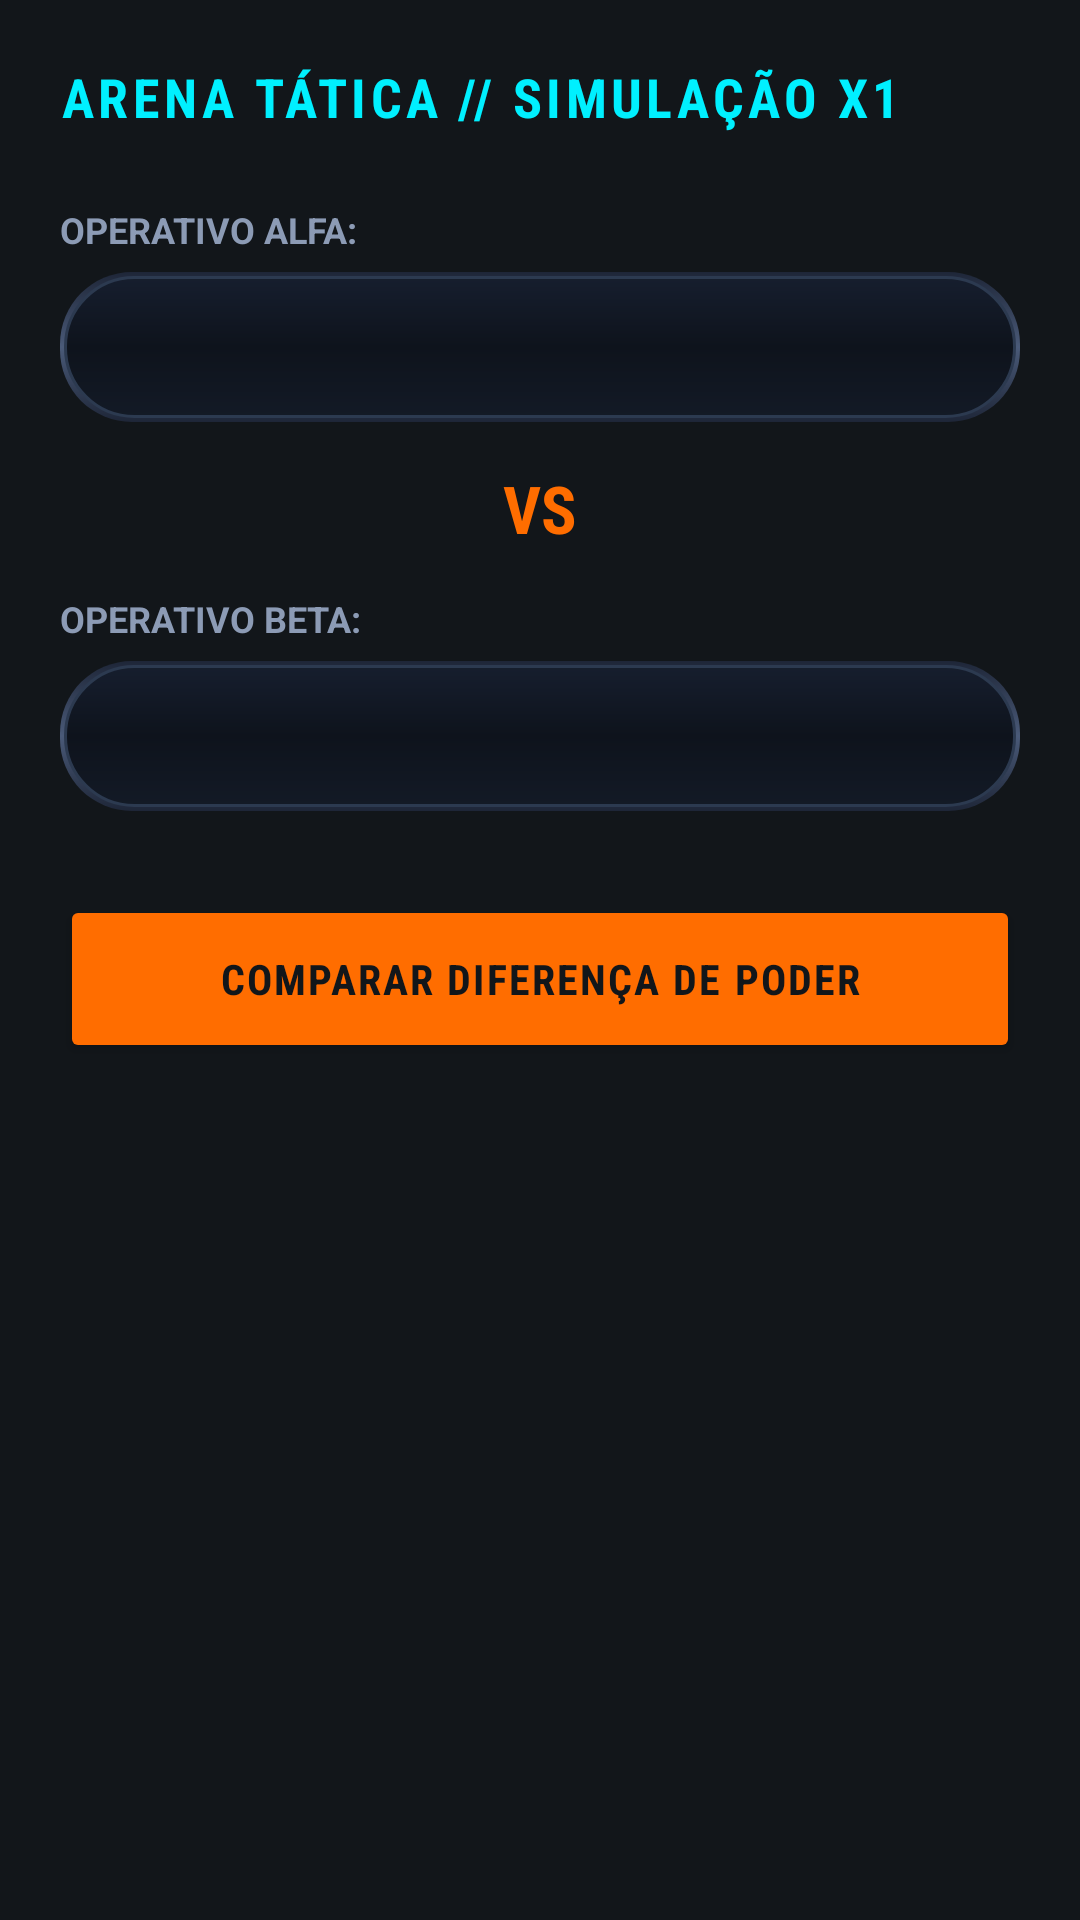

Layout XML and referenced resources for this Android screen:
<!-- AndroidManifest.xml: application theme Theme.Marvel -->
<!-- res/layout/fragment_x1.xml -->
<?xml version="1.0" encoding="utf-8"?>
<LinearLayout xmlns:android="http://schemas.android.com/apk/res/android"
    android:layout_width="match_parent"
    android:layout_height="match_parent"
    android:background="@color/shield_lead_darkest"
    android:orientation="vertical"
    android:padding="20dp">

    
    <TextView
        android:layout_width="wrap_content"
        android:layout_height="wrap_content"
        android:text="ARENA TÁTICA // SIMULAÇÃO X1"
        android:textColor="@color/shield_cyan_neon"
        android:textSize="18sp"
        android:textStyle="bold"
        android:fontFamily="sans-serif-condensed"
        android:letterSpacing="0.08"
        android:layout_marginBottom="24dp" />

    
    <TextView
        android:layout_width="wrap_content"
        android:layout_height="wrap_content"
        android:text="OPERATIVO ALFA:"
        android:textColor="@color/shield_text_secondary"
        android:textSize="12sp"
        android:textStyle="bold" />

    <Spinner
        android:id="@+id/sp_combatente_1"
        android:layout_width="match_parent"
        android:layout_height="50dp"
        android:layout_marginTop="6dp"
        android:background="@drawable/bg_bottom_nav_metal"
        android:paddingHorizontal="12dp" />

    <TextView
        android:layout_width="wrap_content"
        android:layout_height="wrap_content"
        android:text="VS"
        android:textColor="@color/shield_orange_neon"
        android:textSize="22sp"
        android:textStyle="bold"
        android:fontFamily="sans-serif-condensed"
        android:layout_gravity="center"
        android:layout_marginVertical="14dp" />

    
    <TextView
        android:layout_width="wrap_content"
        android:layout_height="wrap_content"
        android:text="OPERATIVO BETA:"
        android:textColor="@color/shield_text_secondary"
        android:textSize="12sp"
        android:textStyle="bold" />

    <Spinner
        android:id="@+id/sp_combatente_2"
        android:layout_width="match_parent"
        android:layout_height="50dp"
        android:layout_marginTop="6dp"
        android:background="@drawable/bg_bottom_nav_metal"
        android:paddingHorizontal="12dp" />

    
    <Button
        android:id="@+id/btn_comparar_poder"
        android:layout_width="match_parent"
        android:layout_height="56dp"
        android:layout_marginTop="28dp"
        android:backgroundTint="@color/shield_orange_neon"
        android:text="COMPARAR DIFERENÇA DE PODER"
        android:textColor="@color/shield_lead_darkest"
        android:textStyle="bold"
        android:fontFamily="sans-serif-condensed"
        android:letterSpacing="0.05" />

    
    <TextView
        android:id="@+id/tv_resultado_comparacao"
        android:layout_width="match_parent"
        android:layout_height="wrap_content"
        android:layout_marginTop="22dp"
        android:gravity="center"
        android:textColor="@color/shield_text_primary"
        android:textSize="14sp"
        android:lineSpacingExtra="5dp"
        android:fontFamily="monospace"
        android:background="@drawable/bg_search_pill"
        android:padding="16dp"
        android:visibility="gone" />

</LinearLayout>
<!-- resources referenced by this layout -->
<resources>
  <color name="shield_cyan_neon">#00F0FF</color>
  <color name="shield_lead_darkest">#12161A</color>
  <color name="shield_orange_neon">#FF6D00</color>
  <color name="shield_text_primary">#F0F4FC</color>
  <color name="shield_text_secondary">#8C9BB5</color>
  <!-- drawable bg_bottom_nav_metal (drawable) -->
  <?xml version="1.0" encoding="utf-8"?>
  <layer-list xmlns:android="http://schemas.android.com/apk/res/android">
      
      <item>
          <shape android:shape="rectangle">
              <corners android:radius="24dp" />
              <gradient
                  android:angle="90"
                  android:startColor="#1E2638"
                  android:centerColor="#4A5A78"
                  android:endColor="#1E2638"
                  android:type="linear" />
          </shape>
      </item>
      
      <item
          android:bottom="1.5dp"
          android:left="1.5dp"
          android:right="1.5dp"
          android:top="1.5dp">
          <shape android:shape="rectangle">
              <corners android:radius="23dp" />
              <gradient
                  android:angle="270"
                  android:startColor="#161E2E"
                  android:centerColor="#0E131C"
                  android:endColor="#131A26"
                  android:type="linear" />
              <stroke
                  android:width="1dp"
                  android:color="#2C3A50" />
          </shape>
      </item>
  </layer-list>
  <!-- drawable bg_search_pill (drawable) -->
  <?xml version="1.0" encoding="utf-8"?>
  <shape xmlns:android="http://schemas.android.com/apk/res/android"
      android:shape="rectangle">
      <solid android:color="#141826" />
      <corners android:radius="24dp" />
      <stroke
          android:width="1dp"
          android:color="#2600E5FF" />
  </shape>
  <style name="Theme.Marvel" parent="Theme.Material3.Dark.NoActionBar">
          <item name="colorPrimary">@color/shield_cyan_glow</item>
          <item name="colorOnPrimary">@color/shield_black</item>
          <item name="colorSecondary">@color/shield_red_crimson</item>
          <item name="colorOnSecondary">@color/shield_black</item>
          
          <item name="android:statusBarColor">@color/shield_black</item>
          <item name="android:windowLightStatusBar">false</item>
          <item name="android:navigationBarColor">@color/nav_bar_bg</item>
          <item name="android:windowLightNavigationBar">false</item>
          
          <item name="android:windowBackground">@color/shield_background_dark</item>
          <item name="colorSurface">@color/shield_dark_gray</item>
          <item name="colorOnSurface">@color/shield_white</item>
      </style>
  <color name="shield_cyan_glow">#00F0FF</color>
  <color name="shield_black">#0B0E11</color>
  <color name="shield_red_crimson">#FF1744</color>
  <color name="nav_bar_bg">#161616</color>
  <color name="shield_background_dark">#161A1E</color>
  <color name="shield_dark_gray">#1E2328</color>
  <color name="shield_white">#FFFFFF</color>
</resources>
